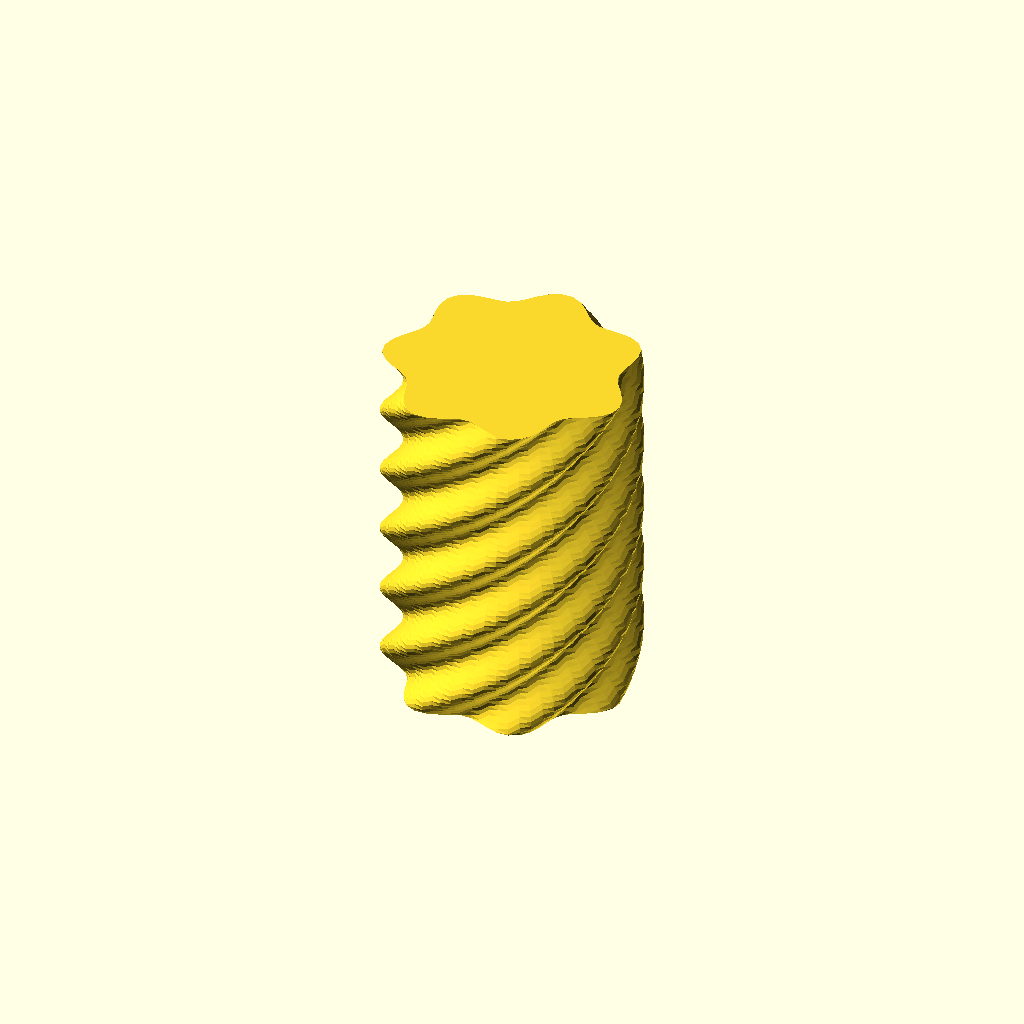
Cell 1: rendered with the file's own defaults.
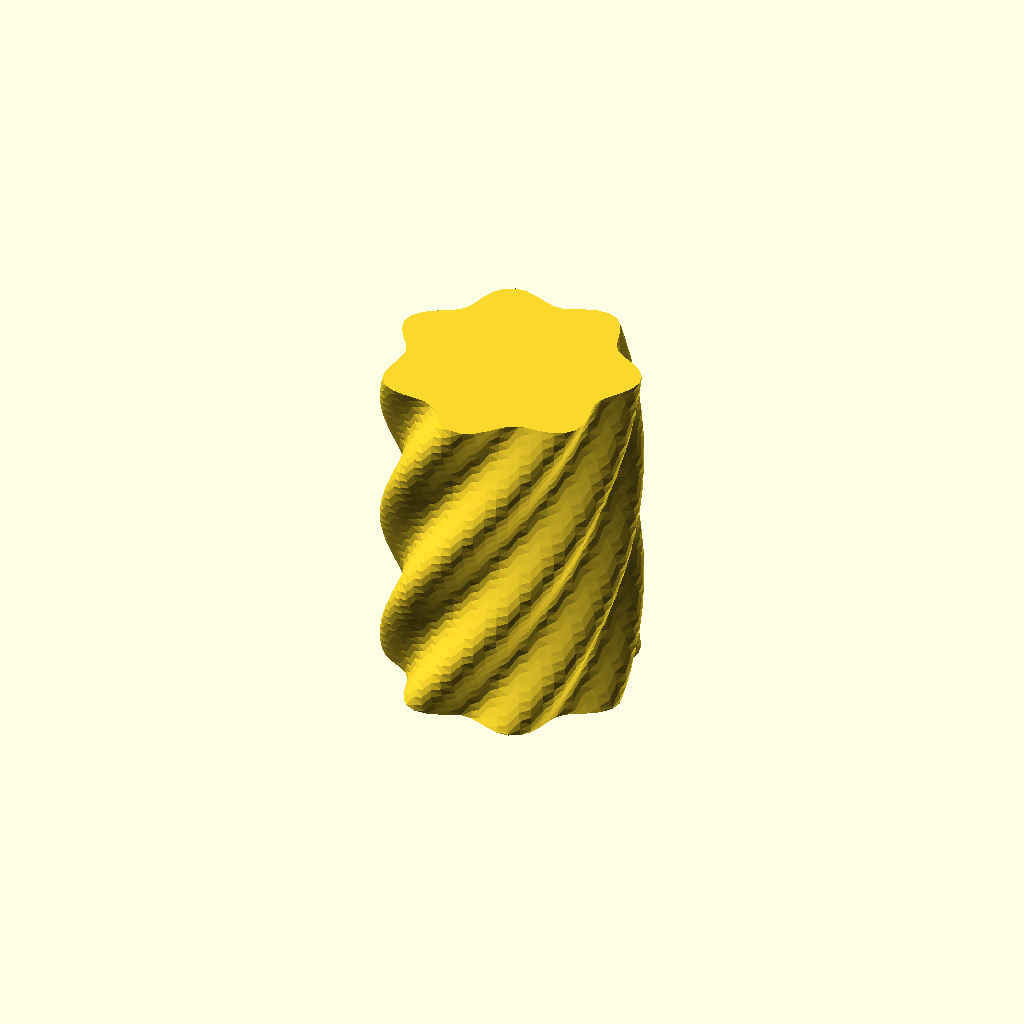
Cell 2: the same model with period = 12.
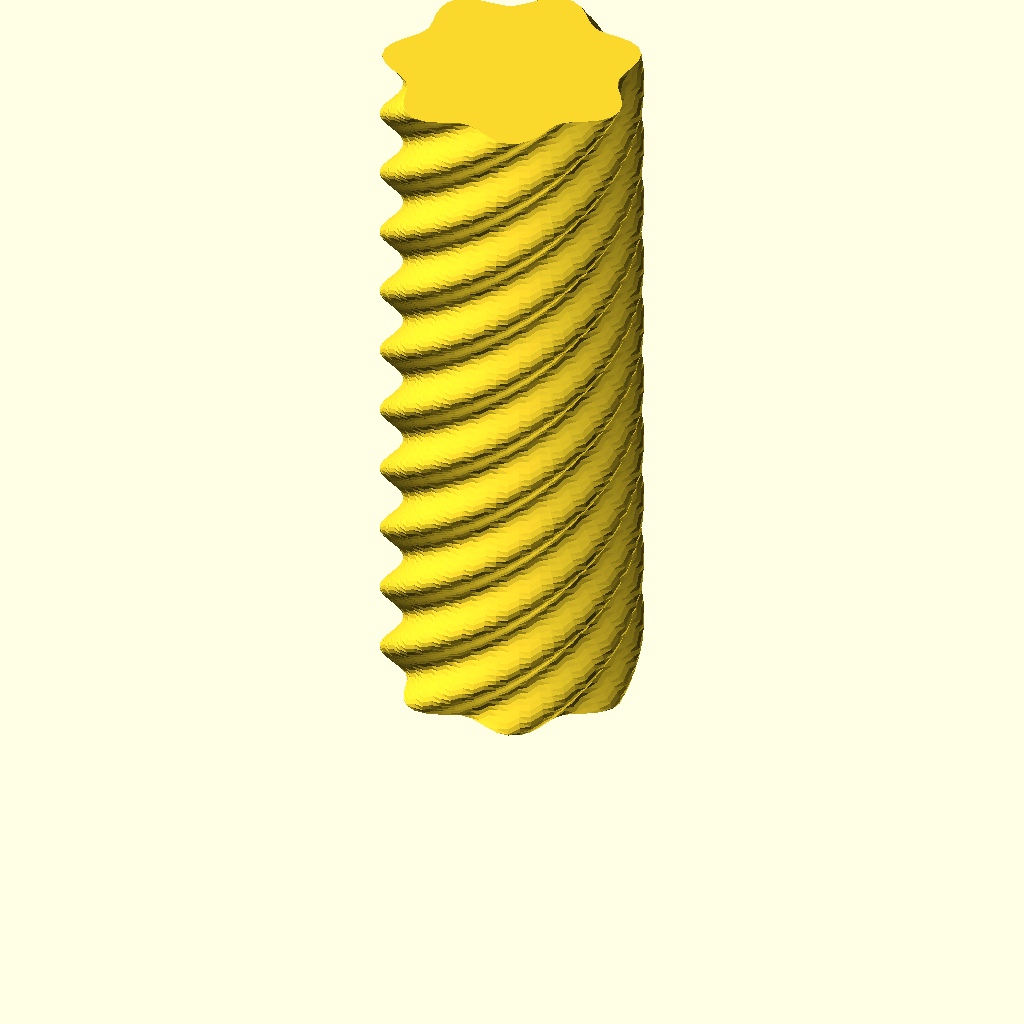
Cell 3 — length set to 60, the other parameters unchanged.
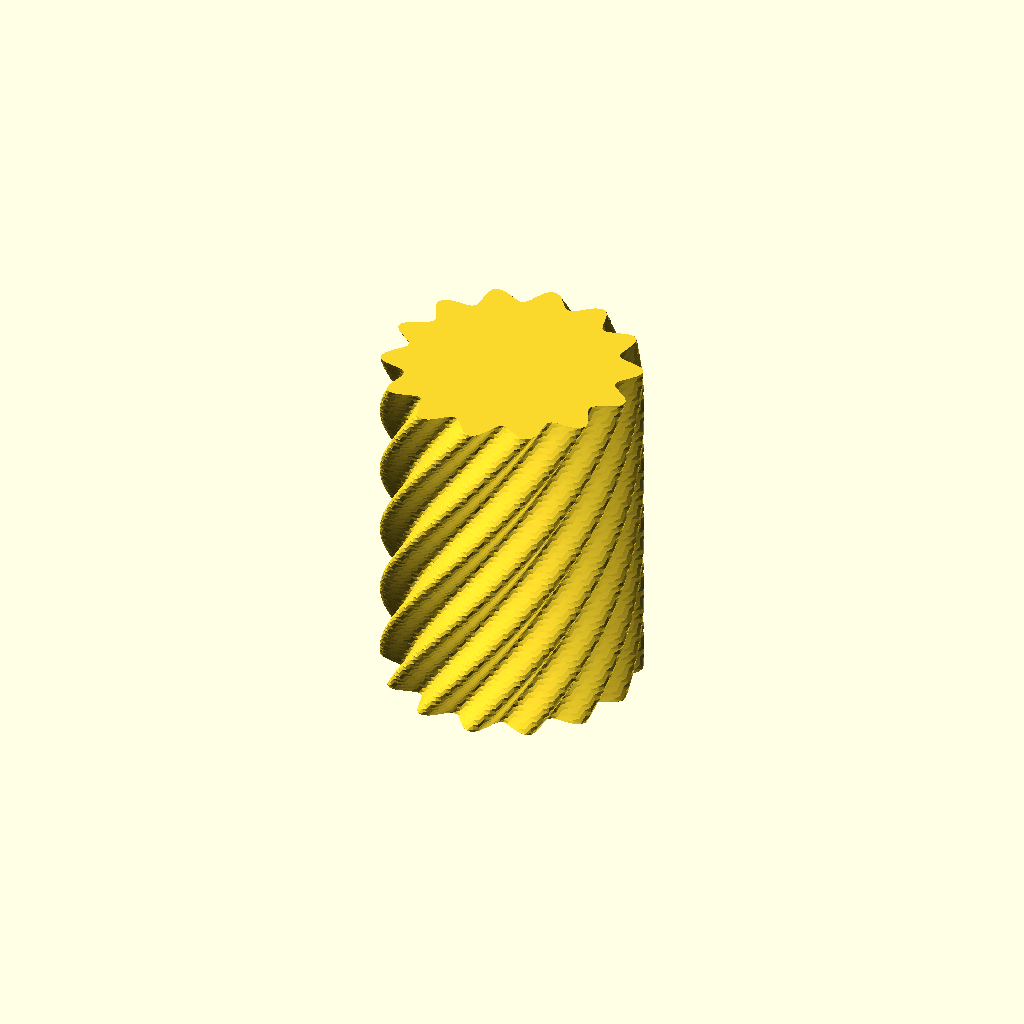
Cell 4: nthreads = 14 (everything else at default).
All cells are drawn from one camera (rotation 55°, 0°, 25°, orthographic, colour scheme Cornfield), so only the parameter changes between them.
The OpenSCAD source (inputs/thingiverse/files/thing-3205929/43046629/files/revolve.scad):
/***************************
*** Introduction

This OpenSCAD module allows for rotational extrusion of generic user-defined profiles,
introducing a pitch in the longitudinal direction, the most common application being
the creation of screws. 
The solid is built as a single polyhedron by transforming the 2D points found in the
profile array. No boolean operation is necessary, aiming at obtaining the ultimate
performance by producing the simplest possible object for the desired level of detail.

*** Arguments

* profile: array of 2D points defined as [[z1, f(z1)], [z2, f(z2)], ... [zn,f(zn)]].
  The function f(z) describes the shape of the thread (trapezoidal, square, triangular,
  sinusoidal, ...).
  The shape of the profile can be refined by adding more points, however this will
  also make it heavier to handle.
  The profile should should be defined over a closed interval (including the extremes)
  representing one period of the thread.
  The linspace helper function might be used to create the profile from a mathematical
  function (see example below).
* length: how far to go in the longitudinal direction, note that the mesh size increases
  linearly with this parameter.
* nthreads: allows the creation of multiple threads, it should be an integer.
  Negative number are also accepted, generating left threads.
  Zero results in no pitch, similar to rotate_extrude.
* f: the number of subdivisions in the angular direction, similar to $fn for a cylinder. 
  Note that if this parameter is too small, the resulting mesh could be completely wrong.
  A sufficient condition to satisfy correctness should be: f>period*nthreads/dz;
  where dz is the minimum sum of two consecutive z increments as defined in the profile.
  In the longitudinal direction the number of subdivisions is controlled directly by
  the number of points in the profile.

*** Example 

***************************/
period = 6; // choose the pitch
length = 30;  // the tallness
nthreads = 7; // the number of threads (<0 for left threads)
f = undef; // angular finesse, undef for autocompute

// A sinusoidal profile function...
function prof_sin(z) = [z, 10+sin(z*360/period)];
// ...which becomes a profile array with the help of linspace
prof = [for (z=linspace(start=0, stop=period, n=16)) prof_sin(z)];

// Otherwise define a square profile array defined manually
//prof = [[0, 11], [0.01, 9], [period/2, 9], [period/2+0.01, 11], [period, 11]];

// now the screw
render(convexity=10) revolve( prof, length=length, nthreads=nthreads, f=f);
/***************************

*** Licence

This OpenSCAD module was written by Dario Pellegrini <pellegrini dot dario at gmail dot com>
It is released under the Creative Commons Attribution (CC BY) licence v4.0 or later.
https://creativecommons.org/licenses/by/4.0/

*** Changelog

2018/11/09 Released v1.0

***************************/

function linspace(start,stop, n) = let (step=(stop-start)/(n)) concat( [ for (i = [0:1:n-step/2]) start+i*step], stop);

function xor(a,b) = (a && !b) || (!a && b);
function ceil_mult(n,m) = ceil(n/m)*m;  
function rotate_2D(p, a=0) = [cos(a)*p[0]-sin(a)*p[1], sin(a)*p[0]+cos(a)*p[1], p[2]];

function front(v) = v[0];
function back(v) = v[len(v)-1];
function pop_front(v) = [for (i=[1:1:len(v)-1]) v[i] ];
function reverse(v) = [for (i=[len(v)-1:-1:0]) v[i]];
function reverse_if(v, cond) = cond ? reverse(v) : v;

function lookup_2D(pts, z) = 
  let(x=[for (p=pts) [p[2],p[0]]], y=[for (p=pts) [p[2],p[1]]])
    [lookup(z,x), lookup(z,y), z];

function trim_duplicates(v) = let(N=len(v)-1) 
    concat([for (i=[0:1:N-1]) if (v[i] != v[i+1]) v[i]],
           (v[N-1] == v[N]) ? [] : [v[N]]); //adjusts the last one

function trim_bottom(pts, val) =
  concat([ for (i=[0:1:len(pts)-2])
    if ( pts[i+1][2]>val )
      (pts[i][2]<val) ? lookup_2D([pts[i],pts[i+1]], val) : pts[i]
  ], [back(pts)]);
    
function trim_top(pts, val) =
  concat([ for (i=[len(pts)-1:-1:1])
    if ( pts[i-1][2]<val ) 
      (pts[i][2]>val) ? lookup_2D([pts[i-1],pts[i]], val) : pts[i]
  ], [front(pts)]);

function trim(pts, b, t) = 
  reverse(trim_top(trim_bottom(trim_duplicates(pts), b), t));  

function flatten(l) = [ for (a = l) for (b = a) b ] ;

function make_indx(pts, res=[], i=0) = (len(pts)==0) ? res :
  make_indx(pop_front(pts), concat(res,
    [[for (j=[0:1:len(front(pts))-1]) j+i]]), i+len(front(pts)));

function make_circular(v) = concat(v, [front(v)]);

function sort3(a,b,c) =
  (a<b) ? (b<c) ? [a,b,c] : (a<c) ? [a,c,b] : [c,a,b] :
 /*a>b*/  (b>c) ? [c,b,a] : (a>c) ? [b,c,a] : [b,a,c] ;

function make_triplet(v1,v2,last) = let( s=sort3(v1[0],v2[0],v2[1]) )
  xor(s[1]+1==s[2], last) ? [s[0],s[2],s[1]] : s;

function final_triplets(v1,v2,last) =
  (len(v1)==3) ? [make_triplet(v2,v1,last), make_triplet(v2,pop_front(v1),last)] :
  (len(v1)==2) ? [make_triplet(v2,v1,last)] : [];

function make_triplets(v1, v2, last, res=[]) = 
  (len(v1)<len(v2)) ? make_triplets(pop_front(v2), v1, last, concat(res, [make_triplet(v1,v2,last)] ) ) :
  (len(v2)==1) ? concat(res, final_triplets(v1,v2,last)) :
  make_triplets(pop_front(v2), v1, last, concat(res, [make_triplet(v1,v2, last)] ) );

function Na_euristic(dz, pthreads, Na) = 
  (Na > pthreads/dz) ? Na : Na_euristic(dz, pthreads, Na+1);

function compute_Na(dz, period, nthreads, Na) = let(nt=max(abs(nthreads),1))
   ceil_mult(min(200,(Na==undef ? Na_euristic(dz, period*nt, 3) : Na)), 2*nt);

module revolve(profile = [[]], length, nthreads=1, f=undef) {
  // Prepare some variables
  period = back(profile)[0]-front(profile)[0];
  profile_ext = [for (zp = [-period*abs(nthreads):period:length*(abs(nthreads)+1)]) for ( p=profile ) [ p[0]+zp, p[1]]];
  maxR = max([for (p=profile) p[1]]);
  dz = min([for (i=[2:1:len(profile)-1]) abs(profile[i][0]-profile[i-2][0]) ]);
  Na = compute_Na(dz, period, nthreads, f);
  if (f==undef && Na>200) echo("WARNING (revolve): the internal computation of \"f\" resulted in a value larger than 200, therefore it has been trimmed down. If the mesh is inconsistent please spefify manually a larger value.");
  echo(str("Na=", Na));
  stepa = 360/Na;

  // Compute the array of points
  pts = [for (an=[0:1:Na-1]) let(ai=an*stepa) trim( 
        [for (pn=profile_ext) let(zi=pn[0]+an*period*nthreads/Na, ri=pn[1] )
        rotate_2D([ri, 0, zi], ai)],
      profile[0][0], profile[0][0]+length )];
  // Compute the array of indexes: same structure as pts, but contains a progressive numbering
  indx = reverse_if(make_circular(make_indx(pts)), nthreads<0);

  // Compute the faces, this is the trickiest part...
  fcs = concat( [ for(i=[0:1:Na-1]) make_triplets(indx[i],indx[i+1], last=(nthreads>=0)?(i==Na-1):(i==0))],
                [[reverse_if([ for(i=[0:1:Na-1]) front(indx[i])], nthreads< 0),  //bottom
                  reverse_if([ for(i=[0:1:Na-1])  back(indx[i])], nthreads>=0)]] //top 
    );

  // Finally build the polyhedron
  polyhedron( points = flatten(pts), faces = flatten(fcs));

  //debugging
//  print_spheres(pts);
//  print_indx(indx, pts, stepa*sign(nthreads));
//  echo_pts(indx,pts);
//  echo_fcs(fcs);
}

//debugging modules
//module echo_pts(indx, pts)
//  for (col=[0:1:len(indx)-2]) for (row = [0:1:len(indx[col])-1])
//    echo(str(indx[col][row],"=", flatten(pts)[indx[col][row]]));
//
//module echo_fcs(fcs) 
//  for (f=fcs) echo(f);
//
//module print_spheres(pts) 
//  for (p=flatten(pts)) translate(p) color("red") sphere(r=0.2);
//
//module print_indx(indx, pts, stepa) 
//  for (an=[0:1:len(indx)-2]) for(zn=[0:1:len(indx[an])-1])
//  let(pt=flatten(pts)[indx[an][zn]]) 
//  translate(pt) rotate([90,0,90+an*stepa])
//  color("red") linear_extrude(0.02) scale(0.05)
//  text(str(indx[an][zn]), valign="center", halign="center", $fn=4);
Parameter table extracted from the source (name, type, default, range or options):
period: number, default 6
length: number, default 30
nthreads: number, default 7
